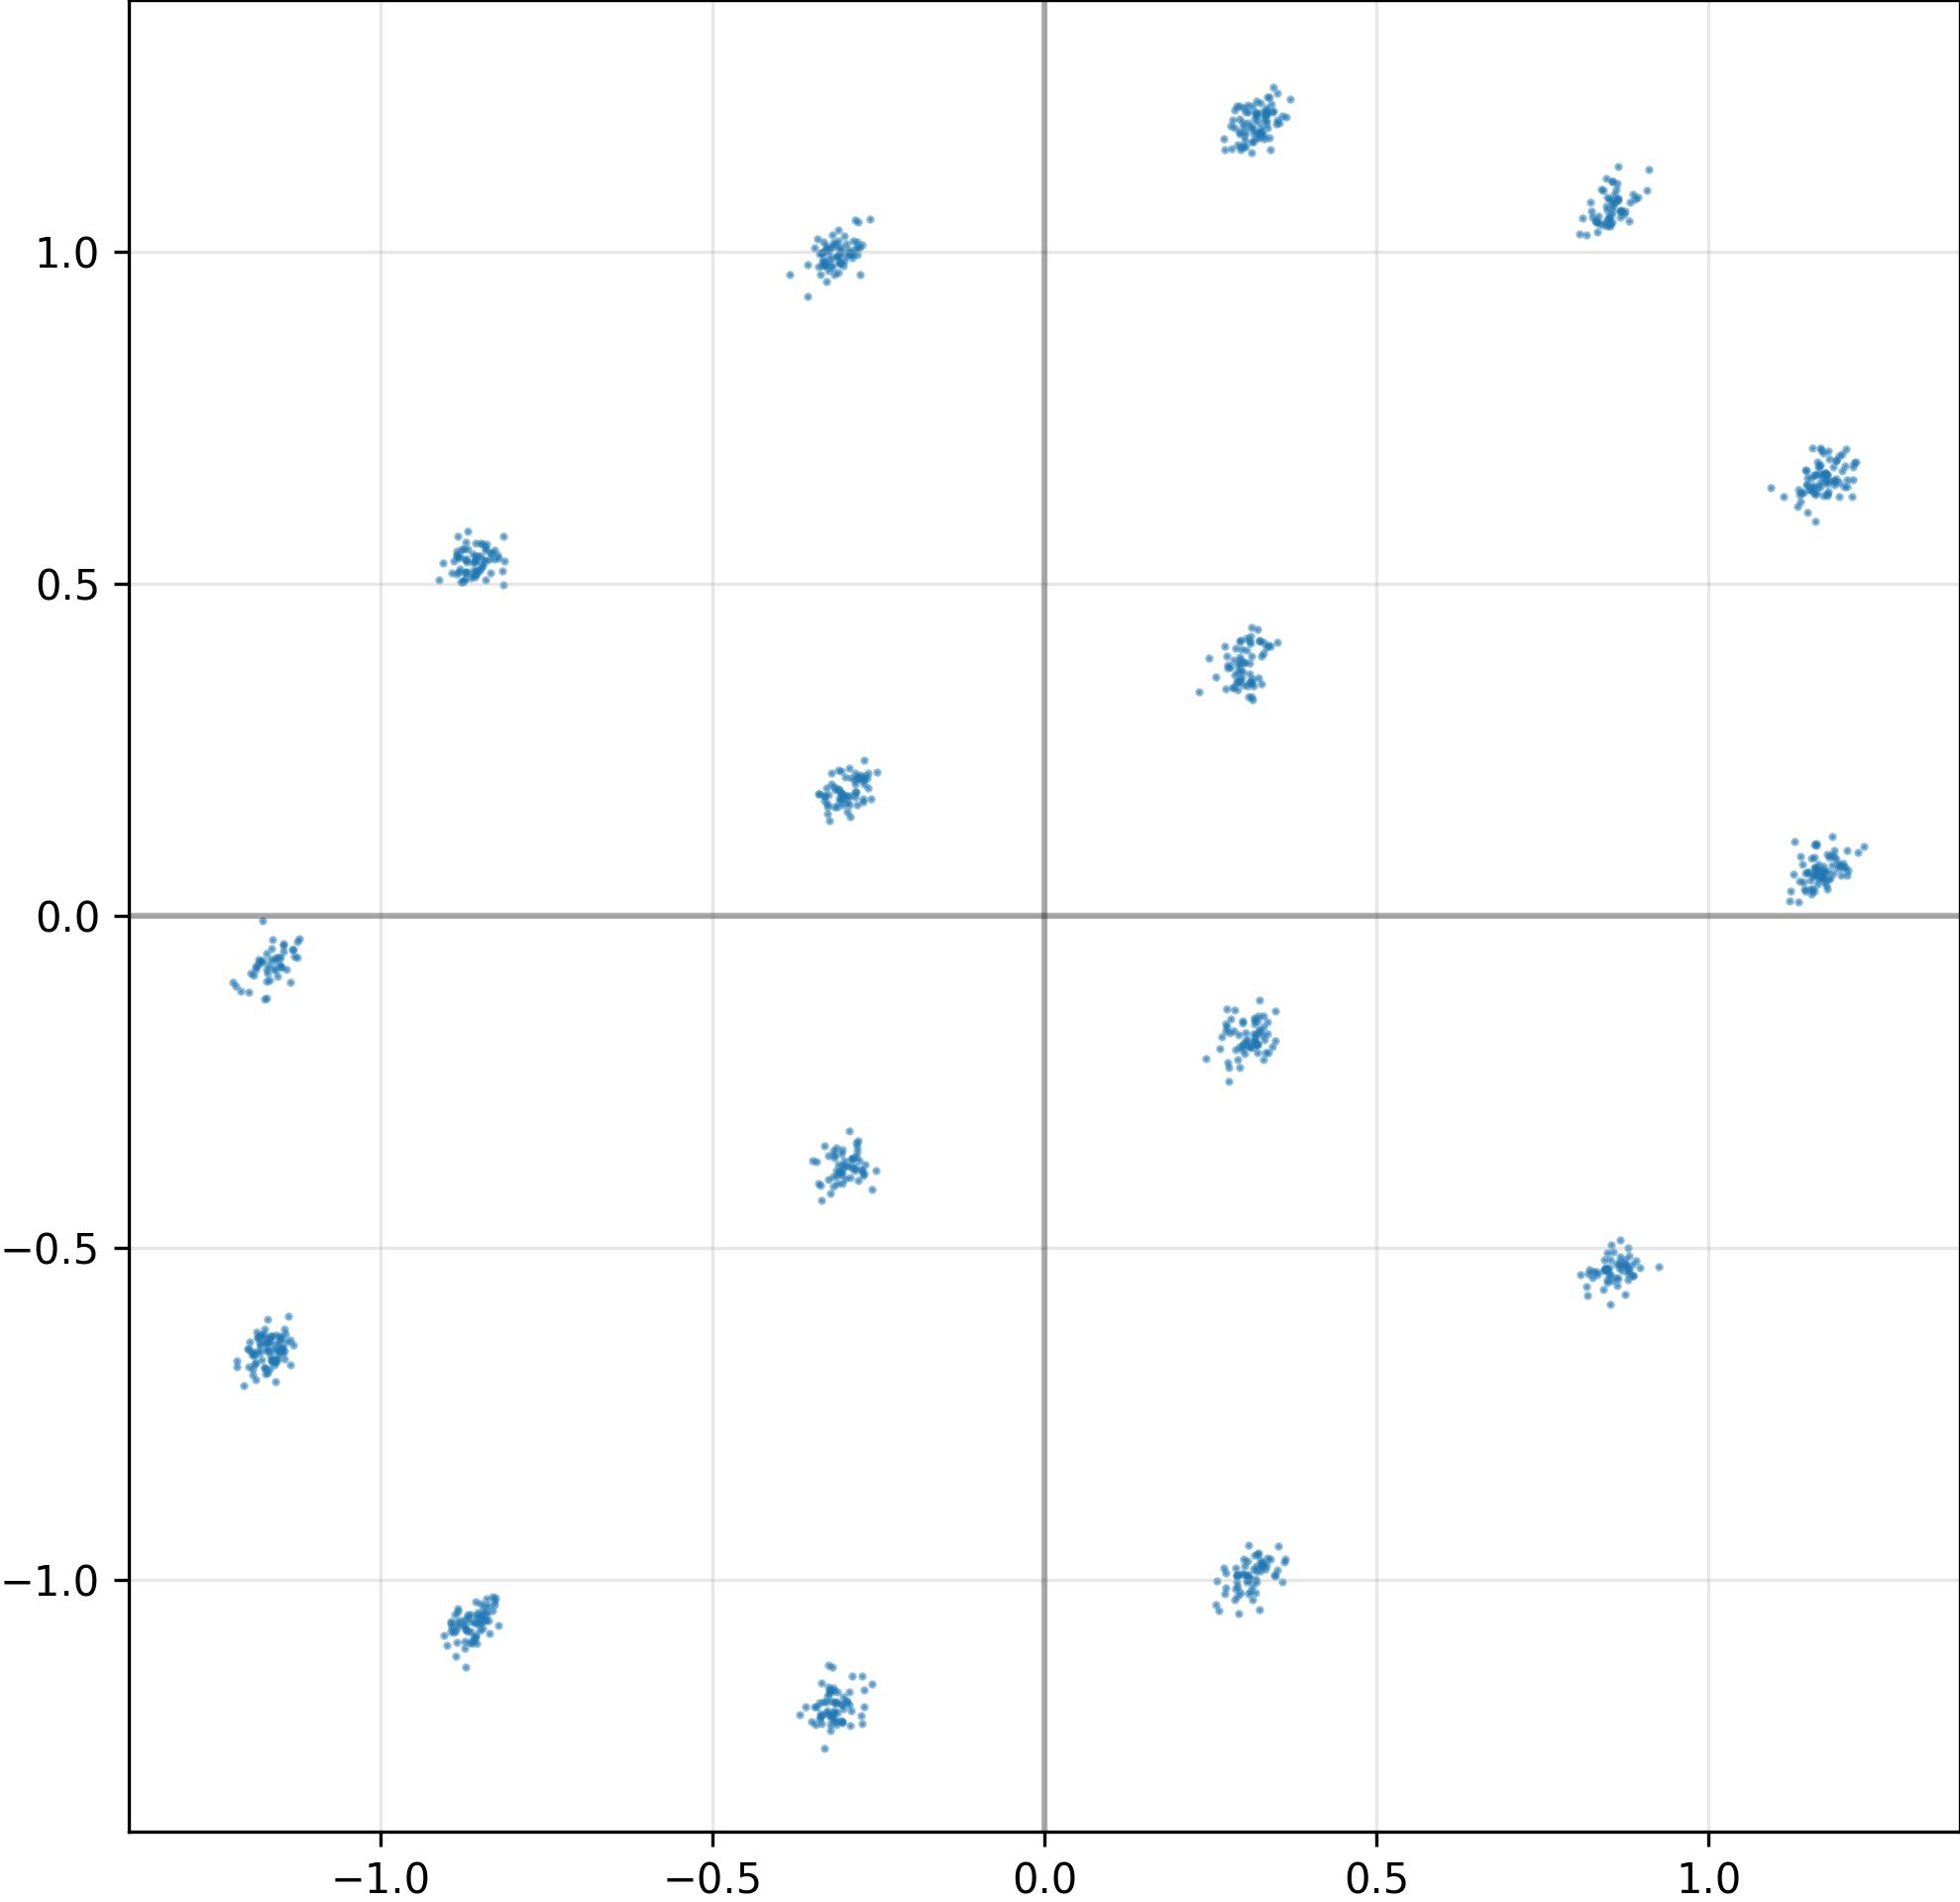

Data behind this chart, as committed beside it:
I, Q
-1.177973389625549316e+00, -6.739103794097900391e-02
-1.172694444656372070e+00, -6.550868749618530273e-01
-3.460328578948974609e-01, 1.006461620330810547e+00
-8.551490902900695801e-01, 5.158499479293823242e-01
-1.190296649932861328e+00, -6.748366355895996094e-01
1.175832867622375488e+00, 6.582173705101013184e-01
3.248367905616760254e-01, 1.178462028503417969e+00
1.203495979309082031e+00, 7.912483811378479004e-02
8.433353304862976074e-01, -5.189068317413330078e-01
-3.351186811923980713e-01, 9.851456284523010254e-01
3.190377652645111084e-01, -9.798221588134765625e-01
1.178905010223388672e+00, 6.641736030578613281e-01
3.139841556549072266e-01, -9.835808873176574707e-01
-2.889155149459838867e-01, 1.015664339065551758e+00
2.986240684986114502e-01, -1.951884776353836060e-01
2.919133901596069336e-01, -1.800391823053359985e-01
1.175679802894592285e+00, 6.672943234443664551e-01
-3.216769397258758545e-01, 2.151933759450912476e-01
-1.153386592864990234e+00, -6.328372955322265625e-01
-1.175324082374572754e+00, -6.225597858428955078e-01
-8.876830339431762695e-01, -1.114644408226013184e+00
-3.368856012821197510e-01, 9.988328814506530762e-01
2.890289723873138428e-01, 3.521120548248291016e-01
-2.799804508686065674e-01, 2.074196785688400269e-01
3.153071999549865723e-01, -1.909900009632110596e-01
-8.480042219161987305e-01, -1.054477930068969727e+00
2.975915670394897461e-01, 1.193408250808715820e+00
-2.764281332492828369e-01, -3.824054896831512451e-01
-1.171720623970031738e+00, -6.430548429489135742e-01
-3.121802508831024170e-01, 9.917504787445068359e-01
-3.370968699455261230e-01, -1.201314806938171387e+00
8.292176723480224609e-01, 1.046785593032836914e+00
-8.657156229019165039e-01, -1.095096349716186523e+00
2.329251170158386230e-01, 3.376213908195495605e-01
-8.722826838493347168e-01, -1.131182193756103516e+00
-8.315827250480651855e-01, -1.046266198158264160e+00
-2.909452021121978760e-01, -3.664638996124267578e-01
-8.412073254585266113e-01, -1.048687458038330078e+00
-8.362104892730712891e-01, -1.081419944763183594e+00
-8.285592794418334961e-01, -1.037477135658264160e+00
3.236464858055114746e-01, 1.172234892845153809e+00
-3.165201246738433838e-01, -1.212725996971130371e+00
-2.791970968246459961e-01, 1.006308674812316895e+00
-8.556474447250366211e-01, -1.054794192314147949e+00
1.189851403236389160e+00, 6.548887491226196289e-01
-8.287252187728881836e-01, 5.504878759384155273e-01
-8.416414856910705566e-01, 5.506427288055419922e-01
1.187863588333129883e+00, 6.402754783630371094e-02
3.168586790561676025e-01, -1.822484433650970459e-01
-1.187811255455017090e+00, -6.266720294952392578e-01
-3.179909288883209229e-01, 1.013976812362670898e+00
3.029383718967437744e-01, -1.759279072284698486e-01
-8.844979405403137207e-01, -1.071269273757934570e+00
-1.162569522857666016e+00, -7.929325103759765625e-02
8.480081558227539062e-01, -5.486217737197875977e-01
1.188660621643066406e+00, 6.492096185684204102e-01
1.153262734413146973e+00, 4.015702009201049805e-02
-3.269053697586059570e-01, -1.175520539283752441e+00
3.166625499725341797e-01, -1.879311800003051758e-01
8.670125007629394531e-01, 1.061618328094482422e+00
... 964 more rows
